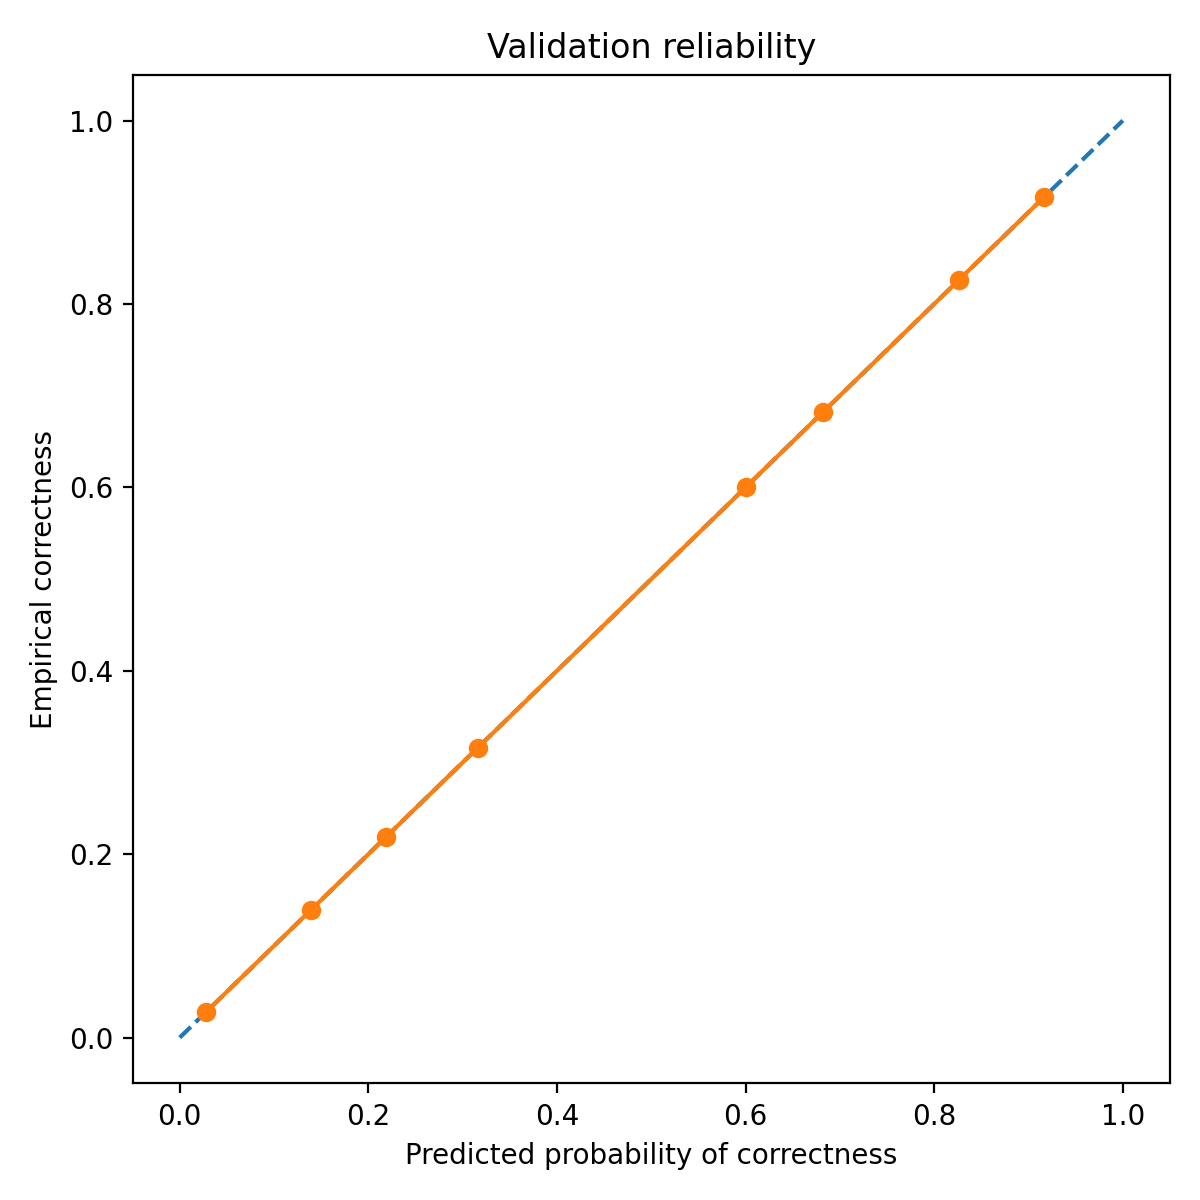

Values plotted in this chart, from the file beside it:
bin_left, bin_right, count, mean_pred_correct, empirical_correct, empirical_wrong
0.0, 0.1, 180, 0.02778, 0.02778, 0.9722
0.1, 0.2, 43, 0.1395, 0.1395, 0.8605
0.2, 0.3, 73, 0.2192, 0.2192, 0.7808
0.3, 0.4, 57, 0.3158, 0.3158, 0.6842
0.5, 0.6, 60, 0.6, 0.6, 0.4
0.6, 0.7, 44, 0.6818, 0.6818, 0.3182
0.8, 0.9, 23, 0.8261, 0.8261, 0.1739
0.9, 1.0, 12, 0.9167, 0.9167, 0.08333
